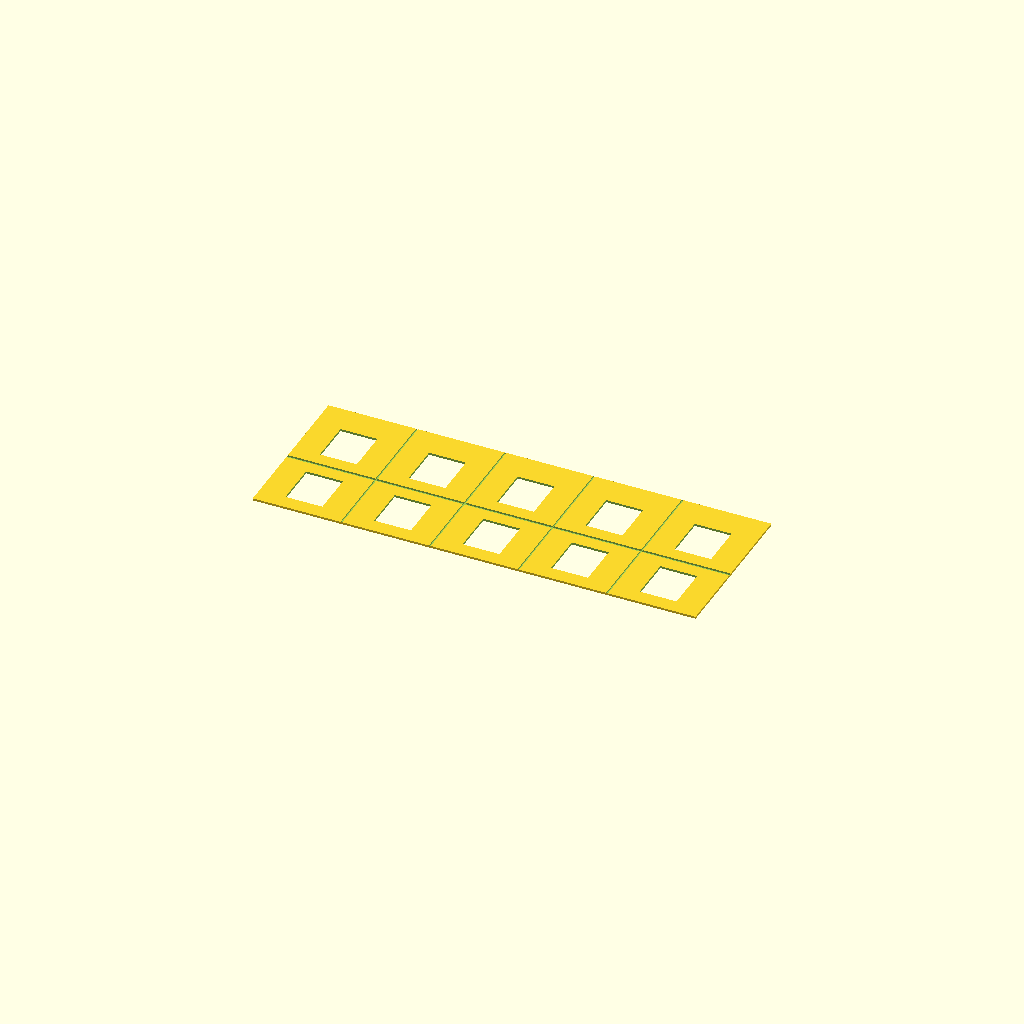
Cell 1: rendered with the file's own defaults.
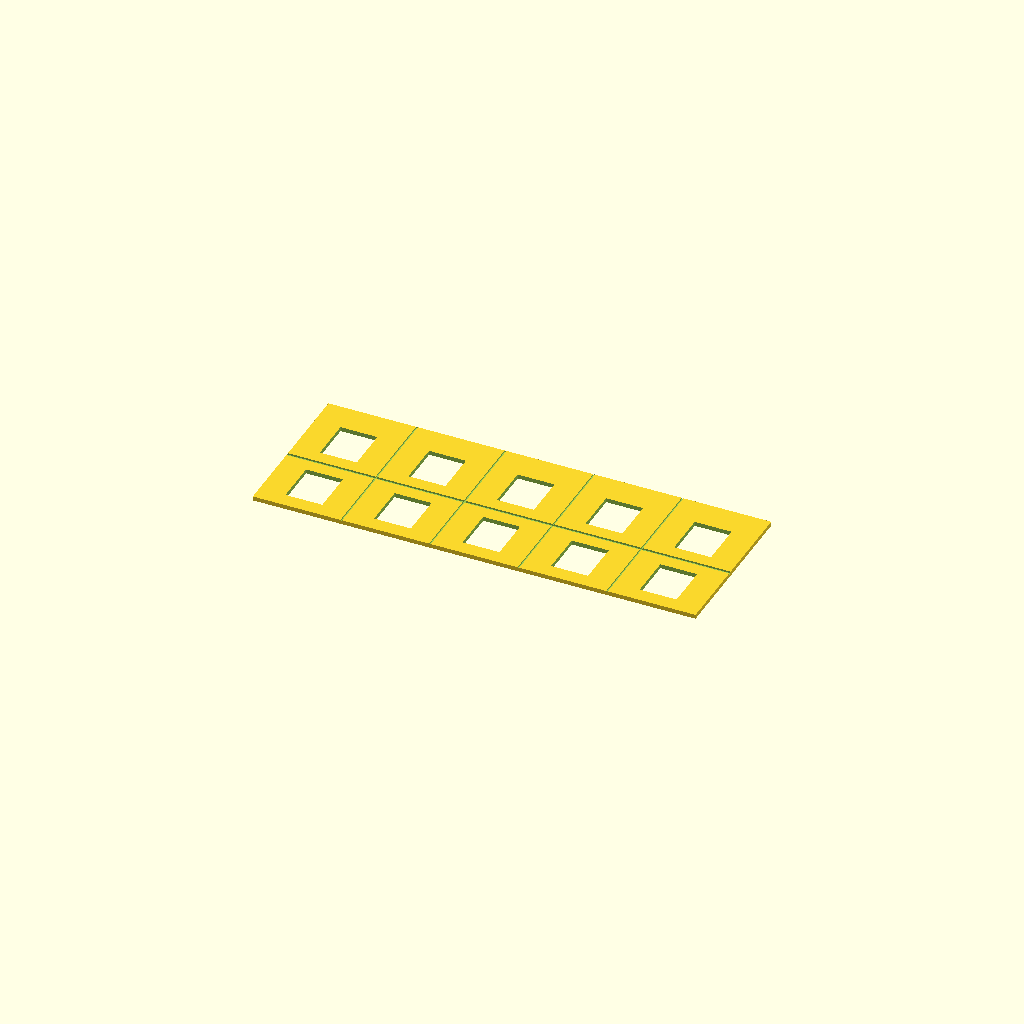
Cell 2: the same model with panel_t = 2.
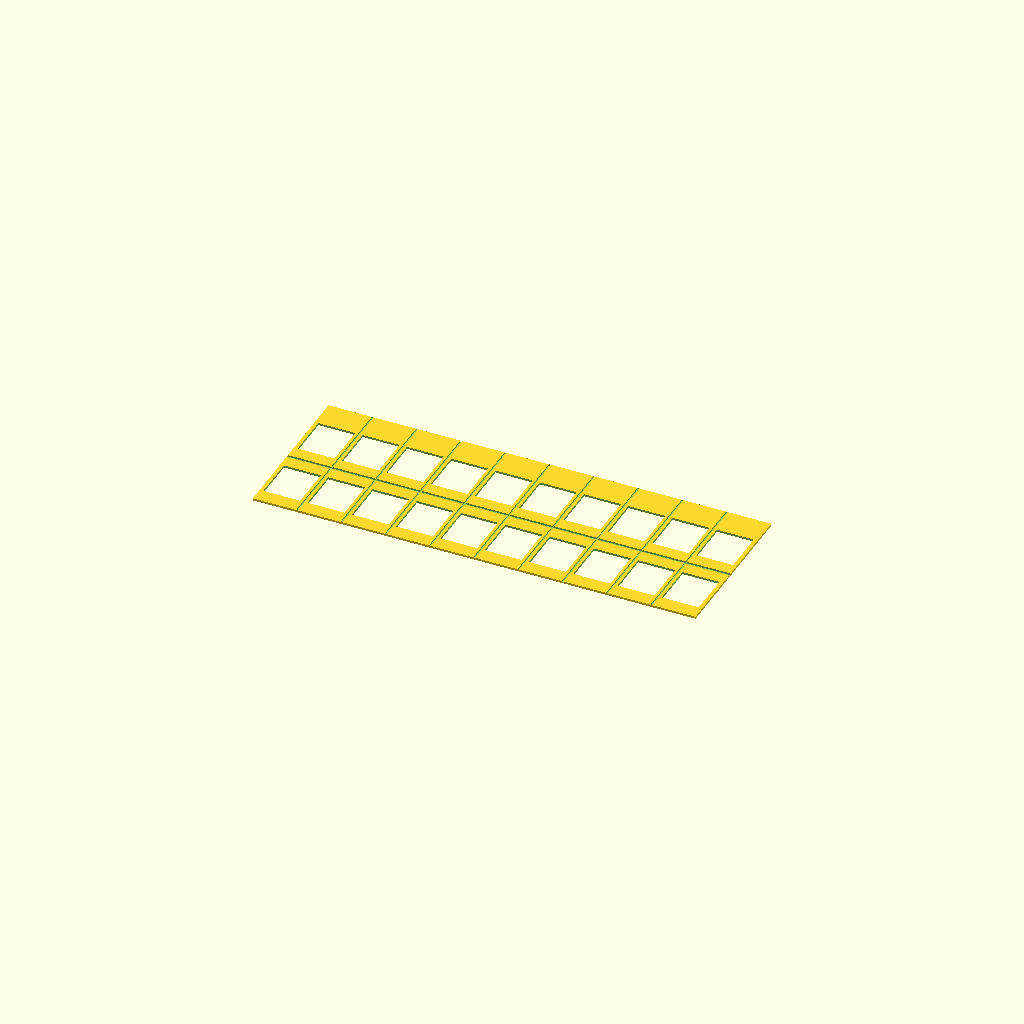
Cell 3: n_bays = 10 (everything else at default).
One fixed orthographic camera (rotation 55°, 0°, 25°; colour scheme Cornfield) for every cell.
OpenSCAD source file police_station/police_station_wall_back.scad:
/*
 * PROMPT: H0 scale (1:87) PRL-era police station back wall panel, flat for FDM printing.
 * Five bays, windows in all five bays on both floors (no door).
 * Horizontal cornice groove at floor line, vertical panel-joint grooves at bay boundaries.
 */

$fn = 32;

S          = 1/87;
panel_t    = 1.0;

bld_w      = 18000*S;   // 206.9 mm
floor_h    = 3000*S;    //  34.5 mm
bld_h      = 2*floor_h; //  69.0 mm
parapet_h  = 600*S;     //   6.9 mm
wall_panel_h = bld_h + parapet_h; // 75.9 mm

n_bays     = 5;
bay_w      = bld_w / n_bays;  // 41.4 mm

win_w      = 1500*S;    // 17.2 mm
win_h      = 1800*S;    // 20.7 mm

cornice_w  = 1.5;
cornice_d  = 0.8;
groove_w   = 0.8;
groove_d   = 0.6;

module wall_back() {
    difference() {
        // Base slab, exterior face at Z = panel_t (face up)
        cube([bld_w, wall_panel_h, panel_t]);

        // --- Windows: all 5 bays, both floors ---
        for (f = [0:1]) {
            for (b = [0:n_bays-1]) {
                wx = b*bay_w + (bay_w - win_w)/2;
                wy = f*floor_h + (floor_h - win_h)/2;
                translate([wx, wy, -1])
                    cube([win_w, win_h, panel_t+2]);
            }
        }

        // --- Vertical panel-joint grooves on exterior face ---
        for (b = [1:n_bays-1]) {
            gx = b*bay_w - groove_w/2;
            translate([gx, 0, panel_t - groove_d])
                cube([groove_w, wall_panel_h, groove_d+1]);
        }

        // --- Horizontal cornice groove at floor line ---
        cy = floor_h - cornice_w/2;
        translate([0, cy, panel_t - cornice_d])
            cube([bld_w, cornice_w, cornice_d+1]);
    }
}

wall_back();
Customizer parameters (derived from the source; name, type, default, range or options):
panel_t: number, default 1
n_bays: number, default 5
cornice_w: number, default 1.5
cornice_d: number, default 0.8
groove_w: number, default 0.8
groove_d: number, default 0.6
